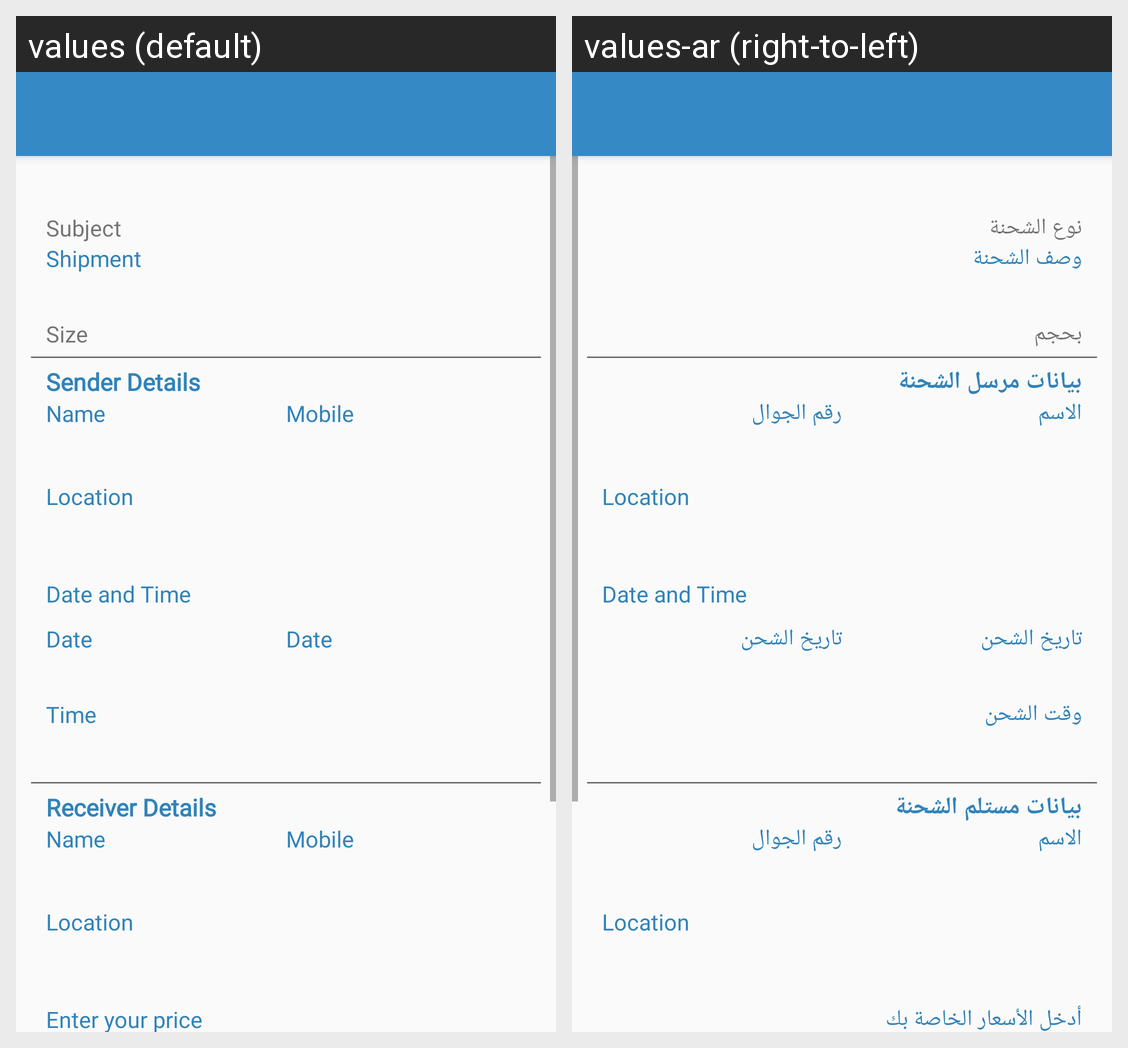

The same Android screen rendered under two of its app's locales, left to right. List the strings drawn on it with the default value and each locale's translation.
Android screen res/layout/activity_reply.xml rendered under 2 locales, left to right: values (default), values-ar (right-to-left). Device: Nexus 5 (rendered at 1080×1920; each locale shown at half size, 540×960, under a caption strip naming it); theme AppTheme.
Strings drawn on this screen, with the default value and each locale's value (text and hints the layout hard-codes, and strings that could not be matched under every locale, appear in the picture but are not listed):

Subject
  values: Subject
  values-ar: نوع الشحنة

Shipment
  values: Shipment
  values-ar: وصف الشحنة

Size
  values: Size
  values-ar: بحجم

SenderDetails
  values: Sender Details
  values-ar: بيانات مرسل الشحنة‎

Name
  values: Name
  values-ar: الاسم

Mobile
  values: Mobile
  values-ar: رقم الجوال

Location
  values: Location
  values-ar: Location  [not translated; the default value is used]

DateAndTime
  values: Date and Time
  values-ar: Date and Time  [not translated; the default value is used]

Date
  values: Date
  values-ar: تاريخ الشحن

Time
  values: Time
  values-ar: وقت الشحن

ReceiverDetails
  values: Receiver Details
  values-ar: بيانات مستلم الشحنة

EnterYourPrice
  values: Enter your price
  values-ar: أدخل الأسعار الخاصة بك
